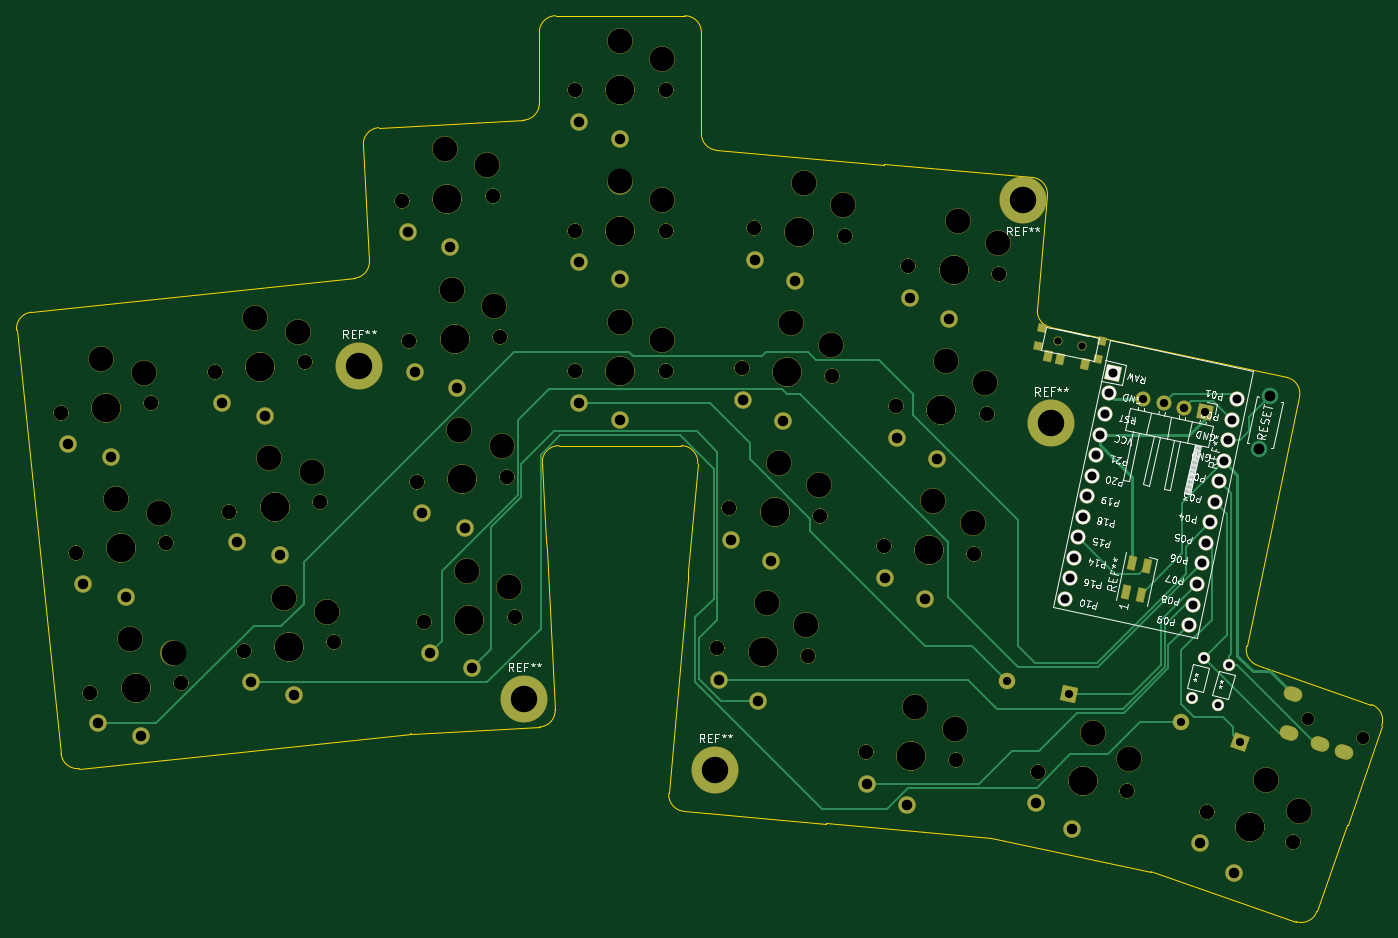
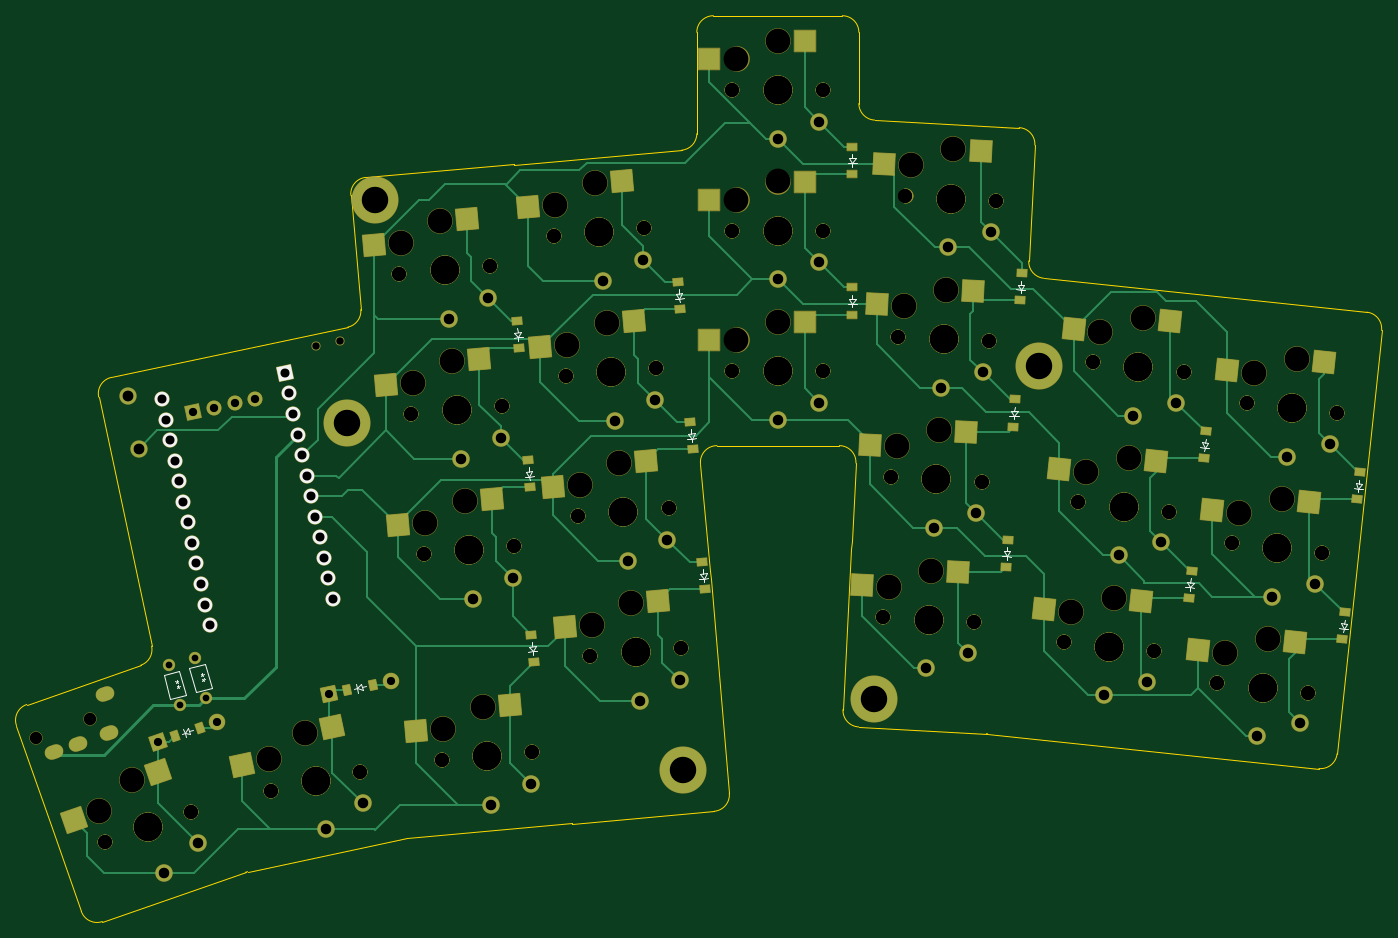
Circuit board: 11 layer files. Board 165.1 x 109.6 mm.
- bottom_copper: skyline_pcb_left-B_Cu.gbr (29467 bytes)
- bottom_mask: skyline_pcb_left-B_Mask.gbr (15528 bytes)
- paste: skyline_pcb_left-B_Paste.gbr (4189 bytes)
- bottom_silk: skyline_pcb_left-B_Silkscreen.gbr (9186 bytes)
- outline: skyline_pcb_left-Edge_Cuts.gbr (3901 bytes)
- top_copper: skyline_pcb_left-F_Cu.gbr (16303 bytes)
- top_mask: skyline_pcb_left-F_Mask.gbr (12280 bytes)
- paste: skyline_pcb_left-F_Paste.gbr (1213 bytes)
- top_silk: skyline_pcb_left-F_Silkscreen.gbr (40131 bytes)
- drill: skyline_pcb_left-NPTH.drl (3618 bytes)
- drill: skyline_pcb_left-PTH.drl (2429 bytes)

=== bottom_copper: skyline_pcb_left-B_Cu.gbr (29467 bytes, source omitted) ===
=== bottom_mask: skyline_pcb_left-B_Mask.gbr (15528 bytes, source omitted) ===
=== paste: skyline_pcb_left-B_Paste.gbr ===
%TF.GenerationSoftware,KiCad,Pcbnew,(6.0.7-1)-1*%
%TF.CreationDate,2022-09-15T11:20:02-04:00*%
%TF.ProjectId,skyline_pcb_left,736b796c-696e-4655-9f70-63625f6c6566,v1.0.0*%
%TF.SameCoordinates,Original*%
%TF.FileFunction,Paste,Bot*%
%TF.FilePolarity,Positive*%
%FSLAX46Y46*%
G04 Gerber Fmt 4.6, Leading zero omitted, Abs format (unit mm)*
G04 Created by KiCad (PCBNEW (6.0.7-1)-1) date 2022-09-15 11:20:02*
%MOMM*%
%LPD*%
G01*
G04 APERTURE LIST*
G04 Aperture macros list*
%AMRotRect*
0 Rectangle, with rotation*
0 The origin of the aperture is its center*
0 $1 length*
0 $2 width*
0 $3 Rotation angle, in degrees counterclockwise*
0 Add horizontal line*
21,1,$1,$2,0,0,$3*%
G04 Aperture macros list end*
%ADD10RotRect,2.600000X2.600000X3.000000*%
%ADD11RotRect,2.600000X2.600000X341.000000*%
%ADD12RotRect,0.900000X1.200000X85.000000*%
%ADD13RotRect,0.900000X1.200000X93.000000*%
%ADD14RotRect,0.900000X1.200000X96.000000*%
%ADD15RotRect,2.600000X2.600000X355.000000*%
%ADD16R,2.600000X2.600000*%
%ADD17RotRect,2.600000X2.600000X6.000000*%
%ADD18R,1.200000X0.900000*%
%ADD19RotRect,2.600000X2.600000X348.000000*%
%ADD20RotRect,0.900000X1.200000X168.000000*%
%ADD21RotRect,0.900000X1.200000X161.000000*%
G04 APERTURE END LIST*
D10*
%TO.C,S13*%
X177950117Y-153287465D03*
X189599428Y-154879969D03*
%TD*%
D11*
%TO.C,S45*%
X274764028Y-177441111D03*
X284968518Y-183281564D03*
%TD*%
D12*
%TO.C,D12*%
X211590260Y-121509395D03*
X211877874Y-118221953D03*
%TD*%
D13*
%TO.C,D5*%
X172185861Y-152688321D03*
X172013153Y-149392843D03*
%TD*%
D14*
%TO.C,D3*%
X150084877Y-156456891D03*
X149739933Y-153174969D03*
%TD*%
D15*
%TO.C,S31*%
X217215034Y-122904937D03*
X228529340Y-126103215D03*
%TD*%
D14*
%TO.C,D4*%
X148307893Y-139550018D03*
X147962949Y-136268096D03*
%TD*%
D13*
%TO.C,D6*%
X171296149Y-135711619D03*
X171123441Y-132416141D03*
%TD*%
D15*
%TO.C,S39*%
X237367272Y-110564360D03*
X248681578Y-113762638D03*
%TD*%
D10*
%TO.C,S19*%
X175280983Y-102357358D03*
X186930294Y-103949862D03*
%TD*%
D16*
%TO.C,S21*%
X196521517Y-123060842D03*
X208071517Y-125260842D03*
%TD*%
%TO.C,S25*%
X196521517Y-89060842D03*
X208071517Y-91260842D03*
%TD*%
%TO.C,S23*%
X196521517Y-106060842D03*
X208071517Y-108260842D03*
%TD*%
D17*
%TO.C,S3*%
X135513275Y-144816269D03*
X147229966Y-145796914D03*
%TD*%
%TO.C,S7*%
X155872590Y-156753534D03*
X167589281Y-157734179D03*
%TD*%
D15*
%TO.C,S37*%
X235885624Y-127499670D03*
X247199930Y-130697948D03*
%TD*%
D18*
%TO.C,D9*%
X190796517Y-105160842D03*
X190796517Y-101860842D03*
%TD*%
D19*
%TO.C,S43*%
X253742302Y-172089583D03*
X264582501Y-176642888D03*
%TD*%
D15*
%TO.C,S27*%
X214251739Y-156775557D03*
X225566045Y-159973835D03*
%TD*%
D10*
%TO.C,S17*%
X176170694Y-119334060D03*
X187820005Y-120926564D03*
%TD*%
D12*
%TO.C,D14*%
X231099503Y-126199977D03*
X231387117Y-122912535D03*
%TD*%
D20*
%TO.C,D16*%
X251951054Y-167614999D03*
X248723166Y-166928891D03*
%TD*%
D10*
%TO.C,S15*%
X177060406Y-136310762D03*
X188709717Y-137903266D03*
%TD*%
D15*
%TO.C,S29*%
X215733387Y-139840247D03*
X227047693Y-143038525D03*
%TD*%
D17*
%TO.C,S5*%
X133736291Y-127909397D03*
X145452982Y-128890042D03*
%TD*%
D13*
%TO.C,D7*%
X170470481Y-120438388D03*
X170297773Y-117142910D03*
%TD*%
D17*
%TO.C,S9*%
X154095606Y-139846662D03*
X165812297Y-140827307D03*
%TD*%
D12*
%TO.C,D13*%
X229726740Y-143039210D03*
X230014354Y-139751768D03*
%TD*%
%TO.C,D11*%
X210108612Y-138444705D03*
X210396226Y-135157263D03*
%TD*%
D17*
%TO.C,S11*%
X152318622Y-122939790D03*
X164035313Y-123920435D03*
%TD*%
D12*
%TO.C,D10*%
X208626964Y-155380015D03*
X208914578Y-152092573D03*
%TD*%
D17*
%TO.C,S1*%
X137290259Y-161723141D03*
X149006950Y-162703786D03*
%TD*%
D15*
%TO.C,S35*%
X234403976Y-144434980D03*
X245718282Y-147633258D03*
%TD*%
D18*
%TO.C,D8*%
X190796517Y-122160842D03*
X190796517Y-118860842D03*
%TD*%
D21*
%TO.C,D17*%
X272763353Y-173180997D03*
X269643141Y-172106623D03*
%TD*%
D15*
%TO.C,S33*%
X218696682Y-105969627D03*
X230010988Y-109167905D03*
%TD*%
D12*
%TO.C,D15*%
X229308380Y-164176173D03*
X229595994Y-160888731D03*
%TD*%
D15*
%TO.C,S41*%
X232225083Y-169339848D03*
X243539389Y-172538126D03*
%TD*%
D14*
%TO.C,D2*%
X129725562Y-144519625D03*
X129380618Y-141237703D03*
%TD*%
%TO.C,D1*%
X131502546Y-161426497D03*
X131157602Y-158144575D03*
%TD*%
M02*

=== bottom_silk: skyline_pcb_left-B_Silkscreen.gbr (9186 bytes, source omitted) ===
=== outline: skyline_pcb_left-Edge_Cuts.gbr ===
%TF.GenerationSoftware,KiCad,Pcbnew,(6.0.7-1)-1*%
%TF.CreationDate,2022-09-15T11:20:02-04:00*%
%TF.ProjectId,skyline_pcb_left,736b796c-696e-4655-9f70-63625f6c6566,v1.0.0*%
%TF.SameCoordinates,Original*%
%TF.FileFunction,Profile,NP*%
%FSLAX46Y46*%
G04 Gerber Fmt 4.6, Leading zero omitted, Abs format (unit mm)*
G04 Created by KiCad (PCBNEW (6.0.7-1)-1) date 2022-09-15 11:20:02*
%MOMM*%
%LPD*%
G01*
G04 APERTURE LIST*
%TA.AperFunction,Profile*%
%ADD10C,0.150000*%
%TD*%
G04 APERTURE END LIST*
D10*
X208017393Y-153168472D02*
X209153287Y-140185153D01*
X275537356Y-162259506D02*
G75*
G03*
X276842524Y-164566368I1956344J-415794D01*
G01*
X284045198Y-194333062D02*
X287659004Y-183837805D01*
X244644146Y-185439702D02*
X263938993Y-189540948D01*
X189996517Y-96634035D02*
X189996517Y-88010842D01*
X168709973Y-101650289D02*
X169444425Y-115664474D01*
X205664272Y-180065736D02*
G75*
G03*
X207482267Y-182232430I1992328J-174364D01*
G01*
X205664188Y-180065729D02*
X207930238Y-154164667D01*
X190899910Y-150555981D02*
X191915227Y-169929394D01*
X209153362Y-140185160D02*
G75*
G03*
X207160896Y-138010841I-1992562J174160D01*
G01*
X190352748Y-140115514D02*
X190847574Y-149557351D01*
X192350007Y-138010910D02*
G75*
G03*
X190352748Y-140115514I-7J-1999990D01*
G01*
X167656224Y-117758199D02*
G75*
G03*
X169444424Y-115664474I-209124J1989099D01*
G01*
X174547688Y-172842333D02*
X190022640Y-172031325D01*
X207482266Y-182232430D02*
X224716435Y-183740224D01*
X250233810Y-121549443D02*
G75*
G03*
X251810386Y-123680050I1992190J-174457D01*
G01*
X231688894Y-104044648D02*
X231693252Y-103994839D01*
X209596517Y-100279153D02*
X209596517Y-88010842D01*
X291888262Y-171862273D02*
G75*
G03*
X290648371Y-169320103I-1890962J651173D01*
G01*
X126771432Y-124066371D02*
X132154648Y-175284248D01*
X287753556Y-183870362D02*
X291888272Y-171862276D01*
X224719049Y-183710338D02*
X244642943Y-185453453D01*
X264174306Y-189606206D02*
X281503024Y-195572962D01*
X244644146Y-185439702D02*
X244642943Y-185453453D01*
X281941752Y-132129351D02*
G75*
G03*
X280401256Y-129757228I-1956252J415851D01*
G01*
X251442850Y-107730344D02*
G75*
G03*
X249624757Y-105563642I-1992350J174344D01*
G01*
X170602560Y-99548358D02*
X188101189Y-98631294D01*
X145756647Y-120059927D02*
X167656223Y-117758189D01*
X207930238Y-154164667D02*
X208017393Y-153168472D01*
X151557977Y-175255893D02*
X174443303Y-172850548D01*
X211422205Y-102271543D02*
X231688894Y-104044648D01*
X132154666Y-175284246D02*
G75*
G03*
X134352748Y-177064234I1989034J209046D01*
G01*
X281503045Y-195572900D02*
G75*
G03*
X284045198Y-194333062I651155J1891000D01*
G01*
X224719049Y-183710338D02*
X224716435Y-183740224D01*
X174547688Y-172842333D02*
G75*
G03*
X174443303Y-172850548I104612J-1996567D01*
G01*
X231693252Y-103994839D02*
X249624756Y-105563642D01*
X280401256Y-129757227D02*
X251810386Y-123680050D01*
X128551419Y-121868270D02*
X145756647Y-120059928D01*
X134352748Y-177064235D02*
X151557977Y-175255893D01*
X275537365Y-162259508D02*
X281941728Y-132129346D01*
X190847574Y-149557351D02*
X190899910Y-150555981D01*
X188101188Y-98631270D02*
G75*
G03*
X189996517Y-96634035I-104788J1997370D01*
G01*
X191996517Y-86010842D02*
X207596517Y-86010842D01*
X170602561Y-99548381D02*
G75*
G03*
X168709973Y-101650289I104739J-1997319D01*
G01*
X192350007Y-138010842D02*
X207160897Y-138010842D01*
X191996517Y-86010817D02*
G75*
G03*
X189996517Y-88010842I-117J-1999883D01*
G01*
X250233820Y-121549444D02*
X251442834Y-107730343D01*
X264174307Y-189606204D02*
G75*
G03*
X263938993Y-189540948I-651107J-1890996D01*
G01*
X287659004Y-183837805D02*
X287753556Y-183870362D01*
X190022640Y-172031320D02*
G75*
G03*
X191915227Y-169929394I-104740J1997320D01*
G01*
X209596458Y-88010842D02*
G75*
G03*
X207596517Y-86010842I-1999958J42D01*
G01*
X128551415Y-121868233D02*
G75*
G03*
X126771432Y-124066371I209085J-1989067D01*
G01*
X290648371Y-169320103D02*
X276842523Y-164566368D01*
X209596540Y-100279153D02*
G75*
G03*
X211422206Y-102271542I2000060J53D01*
G01*
M02*

=== top_copper: skyline_pcb_left-F_Cu.gbr (16303 bytes, source omitted) ===
=== top_mask: skyline_pcb_left-F_Mask.gbr (12280 bytes, source omitted) ===
=== paste: skyline_pcb_left-F_Paste.gbr (1213 bytes, source withheld) ===
=== top_silk: skyline_pcb_left-F_Silkscreen.gbr (40131 bytes, source omitted) ===
=== drill: skyline_pcb_left-NPTH.drl ===
M48
; DRILL file {KiCad (6.0.7-1)-1} date Thursday, September 15, 2022 at 11:19:59 AM
; FORMAT={-:-/ absolute / inch / decimal}
; #@! TF.CreationDate,2022-09-15T11:19:59-04:00
; #@! TF.GenerationSoftware,Kicad,Pcbnew,(6.0.7-1)-1
; #@! TF.FileFunction,NonPlated,1,2,NPTH
FMAT,2
INCH
; #@! TA.AperFunction,NonPlated,NPTH,ComponentDrill
T1C0.0354
; #@! TA.AperFunction,NonPlated,NPTH,ComponentDrill
T2C0.0591
; #@! TA.AperFunction,NonPlated,NPTH,ComponentDrill
T3C0.0670
; #@! TA.AperFunction,NonPlated,NPTH,ComponentDrill
T4C0.1181
; #@! TA.AperFunction,NonPlated,NPTH,ComponentDrill
T5C0.1350
%
G90
G05
T1
X9.9499Y-4.9342
X10.0654Y-4.9588
T2
X11.1396Y-6.7366
X11.4002Y-6.8263
T3
X5.2026Y-5.2779
X5.2026Y-5.2779
X5.2725Y-5.9436
X5.2725Y-5.9436
X5.3425Y-6.6092
X5.3425Y-6.6092
X5.6333Y-5.2327
X5.6333Y-5.2327
X5.7032Y-5.8983
X5.7032Y-5.8983
X5.7732Y-6.5639
X5.7732Y-6.5639
X5.9342Y-5.0823
X5.9342Y-5.0823
X6.0041Y-5.7479
X6.0041Y-5.7479
X6.0741Y-6.4135
X6.0741Y-6.4135
X6.3649Y-5.037
X6.3649Y-5.037
X6.4348Y-5.7026
X6.4348Y-5.7026
X6.5048Y-6.3683
X6.5048Y-6.3683
X6.8256Y-4.2683
X6.8256Y-4.2683
X6.8606Y-4.9367
X6.8606Y-4.9367
X6.8957Y-5.6051
X6.8957Y-5.6051
X6.9307Y-6.2735
X6.9307Y-6.2735
X7.2581Y-4.2457
X7.2581Y-4.2457
X7.2931Y-4.914
X7.2931Y-4.914
X7.3281Y-5.5824
X7.3281Y-5.5824
X7.3632Y-6.2508
X7.3632Y-6.2508
X7.6495Y-3.7406
X7.6495Y-3.7406
X7.6495Y-4.4099
X7.6495Y-4.4099
X7.6495Y-5.0792
X7.6495Y-5.0792
X8.0825Y-3.7406
X8.0825Y-3.7406
X8.0825Y-4.4099
X8.0825Y-4.4099
X8.0825Y-5.0792
X8.0825Y-5.0792
X8.3274Y-6.398
X8.3274Y-6.398
X8.3858Y-5.7312
X8.3858Y-5.7312
X8.4441Y-5.0645
X8.4441Y-5.0645
X8.5024Y-4.3978
X8.5024Y-4.3978
X8.7588Y-6.4357
X8.7588Y-6.4357
X8.8172Y-5.769
X8.8172Y-5.769
X8.8755Y-5.1022
X8.8755Y-5.1022
X8.9338Y-4.4355
X8.9338Y-4.4355
X9.035Y-6.8926
X9.035Y-6.8926
X9.1208Y-5.9121
X9.1208Y-5.9121
X9.1792Y-5.2454
X9.1792Y-5.2454
X9.2375Y-4.5787
X9.2375Y-4.5787
X9.4665Y-6.9304
X9.4665Y-6.9304
X9.5522Y-5.9499
X9.5522Y-5.9499
X9.6106Y-5.2831
X9.6106Y-5.2831
X9.6689Y-4.6164
X9.6689Y-4.6164
X9.8555Y-6.9861
X9.8555Y-6.9861
X10.2791Y-7.0761
X10.2791Y-7.0761
X10.6584Y-7.1788
X10.6584Y-7.1788
X11.0679Y-7.3198
X11.0679Y-7.3198
T4
X5.3934Y-5.0223
X5.4634Y-5.688
X5.5334Y-6.3536
X5.5983Y-5.0879
X5.6682Y-5.7535
X5.7382Y-6.4191
X6.125Y-4.8267
X6.195Y-5.4923
X6.2649Y-6.1579
X6.3299Y-4.8922
X6.3998Y-5.5579
X6.4698Y-6.2235
X7.0296Y-4.0231
X7.0646Y-4.6914
X7.0996Y-5.3598
X7.1347Y-6.0282
X7.2307Y-4.0993
X7.2657Y-4.7676
X7.3008Y-5.436
X7.3358Y-6.1044
X7.866Y-3.5063
X7.866Y-4.1756
X7.866Y-4.8449
X8.0629Y-3.5929
X8.0629Y-4.2622
X8.0629Y-4.9315
X8.5636Y-6.1835
X8.6219Y-5.5168
X8.6802Y-4.85
X8.7386Y-4.1833
X8.7521Y-6.2869
X8.8104Y-5.6202
X8.8688Y-4.9535
X8.9271Y-4.2867
X9.2712Y-6.6782
X9.3569Y-5.6977
X9.4153Y-5.0309
X9.4597Y-6.7816
X9.4736Y-4.3642
X9.5455Y-5.8011
X9.6038Y-5.1344
X9.6622Y-4.4676
X10.116Y-6.802
X10.2905Y-6.9276
X10.9394Y-7.0278
X11.0973Y-7.1738
T5
X5.4179Y-5.2553
X5.4179Y-5.2553
X5.4879Y-5.9209
X5.4879Y-5.9209
X5.5578Y-6.5865
X5.5578Y-6.5865
X6.1495Y-5.0596
X6.1495Y-5.0596
X6.2195Y-5.7253
X6.2195Y-5.7253
X6.2894Y-6.3909
X6.2894Y-6.3909
X7.0418Y-4.257
X7.0418Y-4.257
X7.0769Y-4.9254
X7.0769Y-4.9254
X7.1119Y-5.5937
X7.1119Y-5.5937
X7.1469Y-6.2621
X7.1469Y-6.2621
X7.866Y-3.7406
X7.866Y-3.7406
X7.866Y-4.4099
X7.866Y-4.4099
X7.866Y-5.0792
X7.866Y-5.0792
X8.5431Y-6.4169
X8.5431Y-6.4169
X8.6015Y-5.7501
X8.6015Y-5.7501
X8.6598Y-5.0834
X8.6598Y-5.0834
X8.7181Y-4.4166
X8.7181Y-4.4166
X9.2507Y-6.9115
X9.2507Y-6.9115
X9.3365Y-5.931
X9.3365Y-5.931
X9.3949Y-5.2643
X9.3949Y-5.2643
X9.4532Y-4.5975
X9.4532Y-4.5975
X10.0673Y-7.0311
X10.0673Y-7.0311
X10.8631Y-7.2493
X10.8631Y-7.2493
T0
M30

=== drill: skyline_pcb_left-PTH.drl ===
M48
; DRILL file {KiCad (6.0.7-1)-1} date Thursday, September 15, 2022 at 11:19:59 AM
; FORMAT={-:-/ absolute / inch / decimal}
; #@! TF.CreationDate,2022-09-15T11:19:59-04:00
; #@! TF.GenerationSoftware,Kicad,Pcbnew,(6.0.7-1)-1
; #@! TF.FileFunction,Plated,1,2,PTH
FMAT,2
INCH
; #@! TA.AperFunction,Plated,PTH,ComponentDrill
T1C0.0320
; #@! TA.AperFunction,Plated,PTH,ComponentDrill
T2C0.0354
; #@! TA.AperFunction,Plated,PTH,ComponentDrill
T3C0.0390
; #@! TA.AperFunction,Plated,PTH,ComponentDrill
T4C0.0394
; #@! TA.AperFunction,Plated,PTH,ComponentDrill
T5C0.0430
; #@! TA.AperFunction,Plated,PTH,ComponentDrill
T6C0.0500
; #@! TA.AperFunction,Plated,PTH,ComponentDrill
T7C0.0512
; #@! TA.AperFunction,Plated,PTH,ComponentDrill
T8C0.1260
%
G90
G05
T1
X10.5898Y-6.6366
X10.6433Y-6.4439
X10.7108Y-6.6693
X10.7642Y-6.4766
T3
X9.7091Y-6.5543
X10.0025Y-6.6167
X10.5355Y-6.7482
X10.8191Y-6.8458
T4
X10.3555Y-5.211
X10.4533Y-5.2318
X10.5511Y-5.2526
X10.6489Y-5.2734
T5
X9.9853Y-6.1632
X10.0061Y-6.0654
X10.0269Y-5.9676
X10.0477Y-5.8698
X10.0685Y-5.772
X10.0893Y-5.6741
X10.11Y-5.5763
X10.1308Y-5.4785
X10.1516Y-5.3807
X10.1724Y-5.2829
X10.1932Y-5.1851
X10.214Y-5.0873
X10.5722Y-6.288
X10.593Y-6.1902
X10.6138Y-6.0923
X10.6346Y-5.9945
X10.6553Y-5.8967
X10.6761Y-5.7989
X10.6969Y-5.7011
X10.7177Y-5.6033
X10.7385Y-5.5055
X10.7593Y-5.4076
X10.7801Y-5.3098
X10.8009Y-5.212
T6
X5.2378Y-5.4247
X5.3078Y-6.0903
X5.3777Y-6.7559
X5.4422Y-5.4863
X5.5122Y-6.1519
X5.5821Y-6.8176
X5.9694Y-5.229
X6.0393Y-5.8946
X6.1093Y-6.5603
X6.1738Y-5.2907
X6.2438Y-5.9563
X6.3137Y-6.6219
X6.8531Y-4.4167
X6.8881Y-5.0851
X6.9232Y-5.7535
X6.9582Y-6.4218
X7.054Y-4.489
X7.089Y-5.1573
X7.1241Y-5.8257
X7.1591Y-6.4941
X7.6692Y-3.8902
X7.6692Y-4.5595
X7.6692Y-5.2288
X7.866Y-3.9729
X7.866Y-4.6422
X7.866Y-5.3115
X8.334Y-6.5487
X8.3923Y-5.882
X8.4507Y-5.2153
X8.509Y-4.5485
X8.5229Y-6.6483
X8.5812Y-5.9815
X8.6396Y-5.3148
X8.6979Y-4.648
X9.0416Y-7.0434
X9.1274Y-6.0629
X9.1857Y-5.3962
X9.2305Y-7.1429
X9.2441Y-4.7294
X9.3163Y-6.1624
X9.3746Y-5.4957
X9.433Y-4.8289
X9.8436Y-7.1365
X10.019Y-7.2583
X10.6283Y-7.3267
X10.7875Y-7.469
T7
X10.9079Y-5.4472
X10.9611Y-5.1968
T8
X6.6223Y-5.0532
X7.4093Y-6.6382
X8.3188Y-6.9768
X9.7823Y-4.2648
X9.9172Y-5.3272
T2
G00X11.0617Y-6.8056
M15
G01X11.0394Y-6.7979
M16
G05
G00X11.0797Y-6.6202
M15
G01X11.0574Y-6.6125
M16
G05
G00X11.2106Y-6.8568
M15
G01X11.1883Y-6.8491
M16
G05
G00X11.3223Y-6.8953
M15
G01X11.3Y-6.8876
M16
G05
T0
M30

